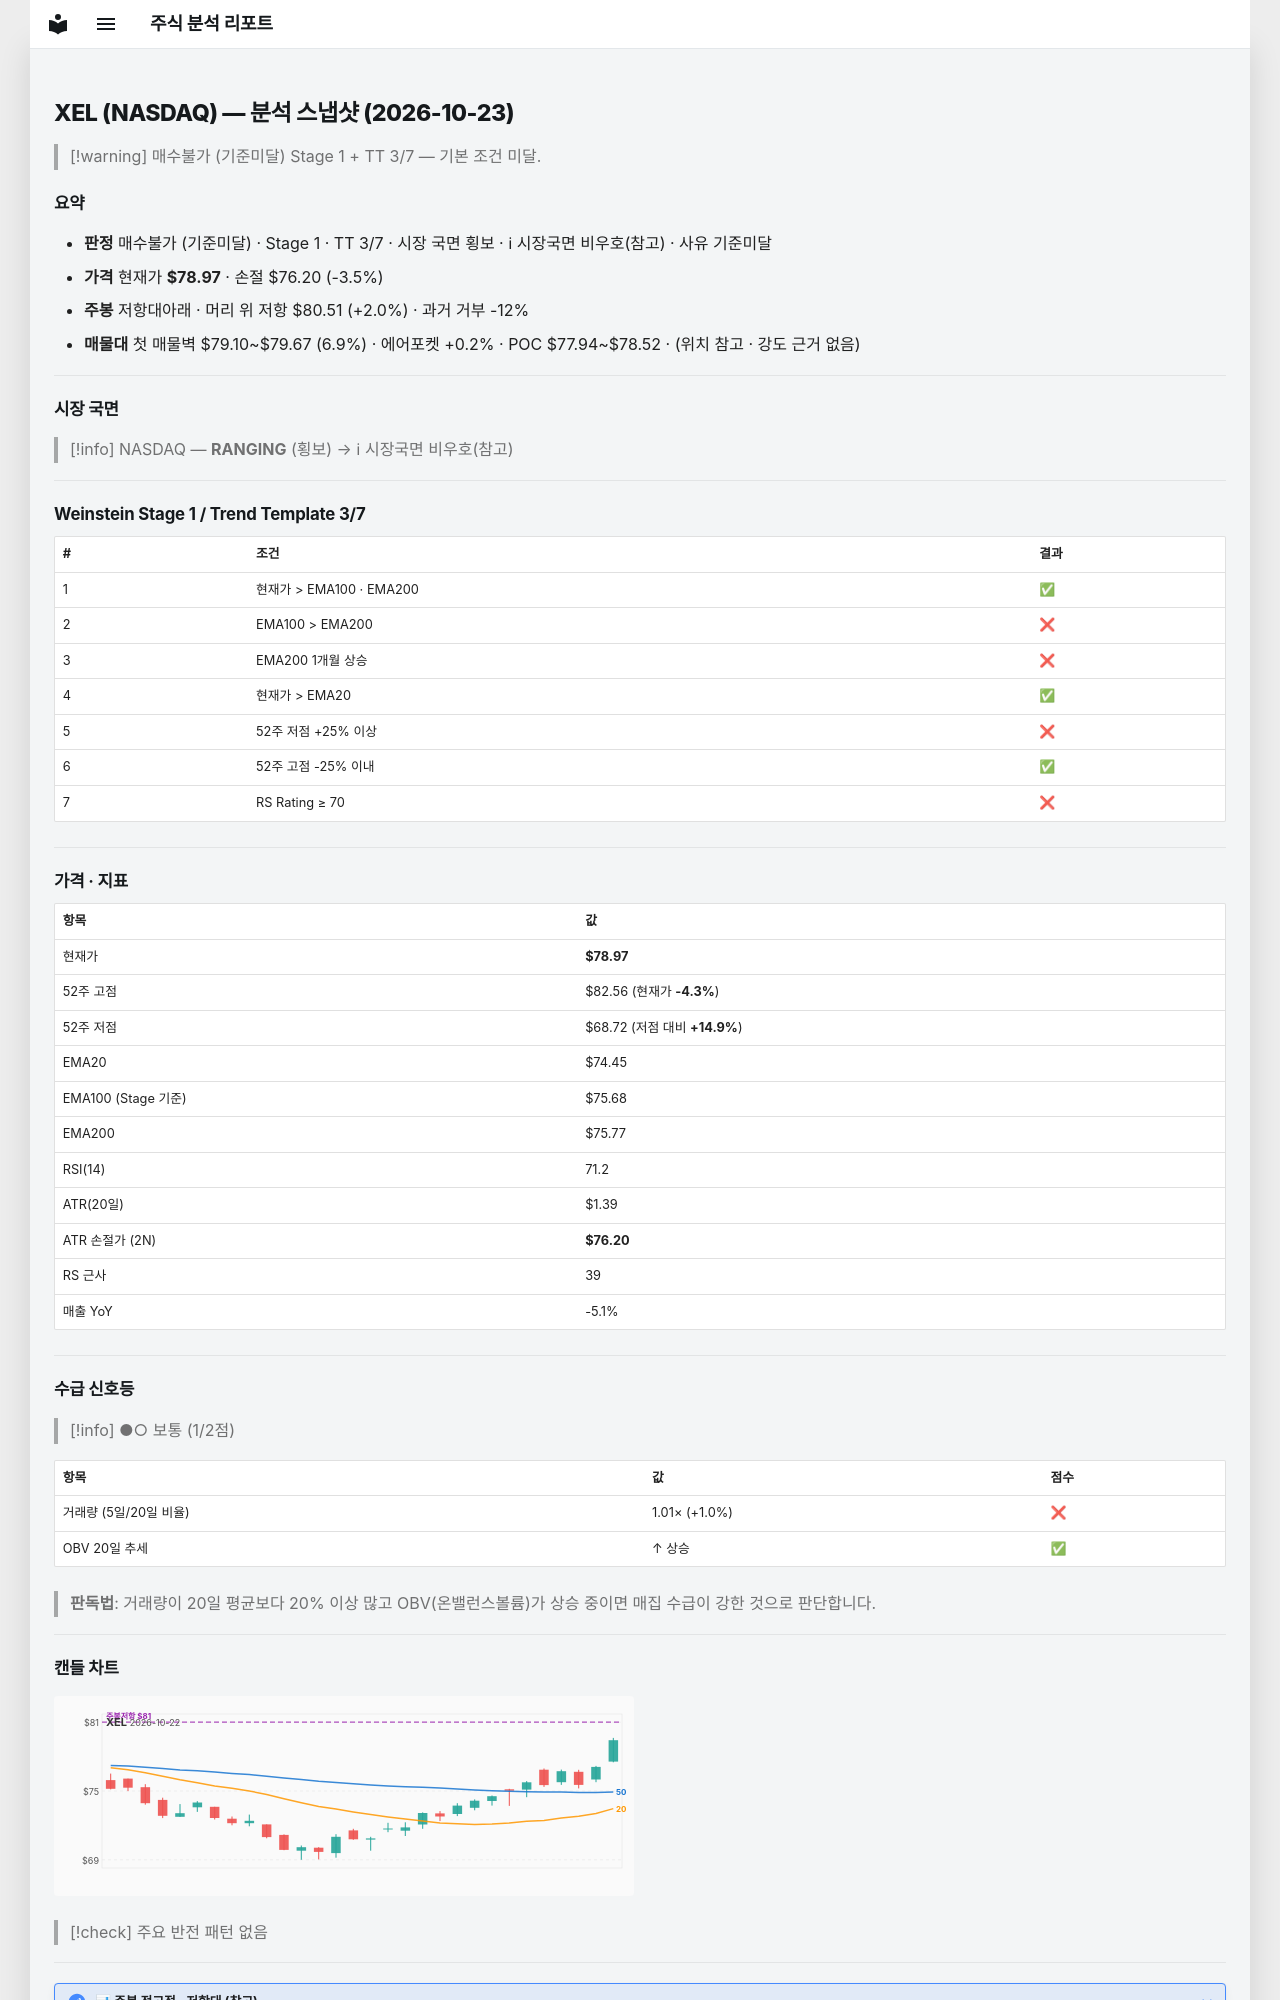

repository: soloandco/stock-reports · page: snapshots/XEL-2026-10-23/index.html · generator: mkdocs

---
type: analysis-snapshot
title: XEL 분석 스냅샷
ticker: XEL
market: NASDAQ
created: 2026-10-23
updated: 2026-10-23
bar-date: 2026-10-22
verdict: 매수불가
verdict-reason: 기준미달
real-rr: 0.56
sma50-gap-pct: 6.1
weekly-position: 저항대아래
weekly-overhead-price: 80.51
weekly-overhead-pct: 2.0
stage: 1
trend-template-score: 3
tt-max: 7
ma-set: ema-20-100-200
price: 78.96700286865234
stop-price: 76.19594436257847
market-regime: RANGING
supply-demand-score: 1/2
supply-demand-label: 보통
status: tracking
tags:
  - stock-agent
  - watchlist
  - XEL
  - analysis
related:
  - "[[analysis-template]]"
---

# XEL (NASDAQ) — 분석 스냅샷 (2026-10-23)

> [!warning] 매수불가 (기준미달)
> Stage 1 + TT 3/7 — 기본 조건 미달.

## 요약

- **판정** 매수불가 (기준미달) · Stage 1 · TT 3/7 · 시장 국면 횡보 · ℹ 시장국면 비우호(참고) · 사유 기준미달
- **가격** 현재가 **$78.97** · 손절 $76.20 (-3.5%)
- **주봉** 저항대아래 · 머리 위 저항 $80.51 (+2.0%) · 과거 거부 -12%
- **매물대** 첫 매물벽 $79.10~$79.67 (6.9%) · 에어포켓 +0.2% · POC $77.94~$78.52 · (위치 참고 · 강도 근거 없음)

---

## 시장 국면

> [!info] NASDAQ — **RANGING** (횡보) → ℹ 시장국면 비우호(참고)

---

## Weinstein Stage 1 / Trend Template 3/7

| # | 조건 | 결과 |
|---|------|------|
| 1 | 현재가 > EMA100 · EMA200 | ✅ |
| 2 | EMA100 > EMA200 | ❌ |
| 3 | EMA200 1개월 상승 | ❌ |
| 4 | 현재가 > EMA20 | ✅ |
| 5 | 52주 저점 +25% 이상 | ❌ |
| 6 | 52주 고점 -25% 이내 | ✅ |
| 7 | RS Rating ≥ 70 | ❌ |

---

## 가격 · 지표

| 항목 | 값 |
|------|---|
| 현재가 | **$78.97** |
| 52주 고점 | $82.56 (현재가 **-4.3%**) |
| 52주 저점 | $68.72 (저점 대비 **+14.9%**) |
| EMA20 | $74.45 |
| EMA100 (Stage 기준) | $75.68 |
| EMA200 | $75.77 |
| RSI(14) | 71.2 |
| ATR(20일) | $1.39 |
| ATR 손절가 (2N) | **$76.20** |
| RS 근사 | 39 |
| 매출 YoY | -5.1% |

---
## 수급 신호등

> [!info] ●○ 보통 (1/2점)

| 항목 | 값 | 점수 |
|------|------|------|
| 거래량 (5일/20일 비율) | 1.01× (+1.0%) | ❌ |
| OBV 20일 추세 | ↑ 상승 | ✅ |

> **판독법**: 거래량이 20일 평균보다 20% 이상 많고 OBV(온밸런스볼륨)가 상승 중이면 매집 수급이 강한 것으로 판단합니다.

---
